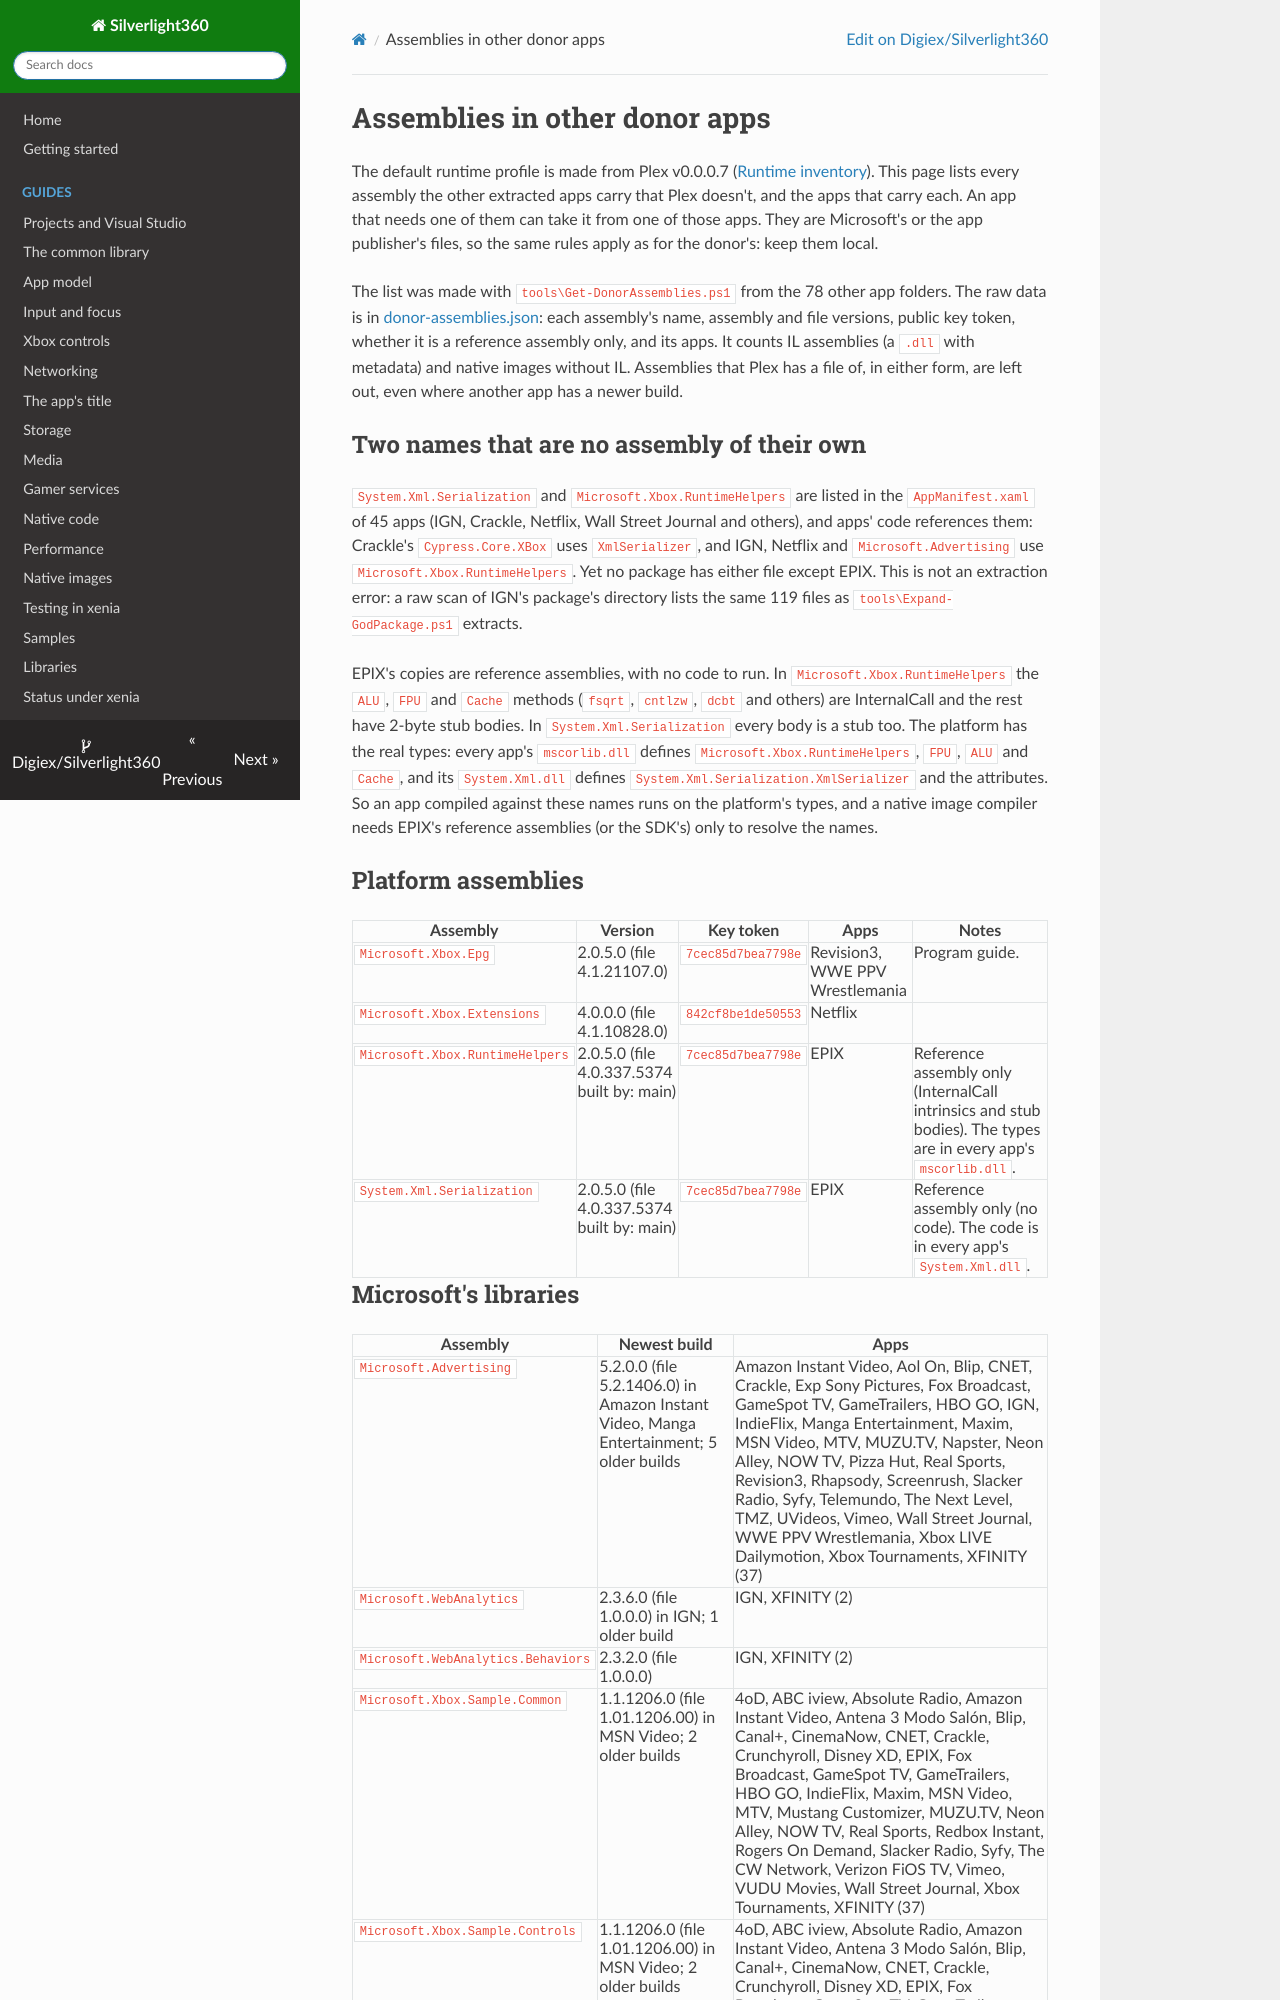

repository: Digiex/Silverlight360 · page: donor-assemblies/index.html · generator: mkdocs

# Assemblies in other donor apps

The default runtime profile is made from Plex v0.0.0.7 ([Runtime inventory](runtime-inventory.md)). This page lists every assembly the other extracted apps carry that Plex doesn't, and the apps that carry each. An app that needs one of them can take it from one of those apps. They are Microsoft's or the app publisher's files, so the same rules apply as for the donor's: keep them local.

The list was made with `tools\Get-DonorAssemblies.ps1` from the 78 other app folders. The raw data is in [donor-assemblies.json](donor-assemblies.json): each assembly's name, assembly and file versions, public key token, whether it is a reference assembly only, and its apps. It counts IL assemblies (a `.dll` with metadata) and native images without IL. Assemblies that Plex has a file of, in either form, are left out, even where another app has a newer build.

## Two names that are no assembly of their own

`System.Xml.Serialization` and `Microsoft.Xbox.RuntimeHelpers` are listed in the `AppManifest.xaml` of 45 apps (IGN, Crackle, Netflix, Wall Street Journal and others), and apps' code references them: Crackle's `Cypress.Core.XBox` uses `XmlSerializer`, and IGN, Netflix and `Microsoft.Advertising` use `Microsoft.Xbox.RuntimeHelpers`. Yet no package has either file except EPIX. This is not an extraction error: a raw scan of IGN's package's directory lists the same 119 files as `tools\Expand-GodPackage.ps1` extracts.

EPIX's copies are reference assemblies, with no code to run. In `Microsoft.Xbox.RuntimeHelpers` the `ALU`, `FPU` and `Cache` methods (`fsqrt`, `cntlzw`, `dcbt` and others) are InternalCall and the rest have 2-byte stub bodies. In `System.Xml.Serialization` every body is a stub too. The platform has the real types: every app's `mscorlib.dll` defines `Microsoft.Xbox.RuntimeHelpers`, `FPU`, `ALU` and `Cache`, and its `System.Xml.dll` defines `System.Xml.Serialization.XmlSerializer` and the attributes. So an app compiled against these names runs on the platform's types, and a native image compiler needs EPIX's reference assemblies (or the SDK's) only to resolve the names.

<!-- tables: tools\Get-DonorAssemblies.ps1 -->

## Platform assemblies

| Assembly | Version | Key token | Apps | Notes |
|---|---|---|---|---|
| `Microsoft.Xbox.Epg` | 2.0.5.0 (file 4.1.21107.0) | `7cec85d7bea7798e` | Revision3, WWE PPV Wrestlemania | Program guide. |
| `Microsoft.Xbox.Extensions` | 4.0.0.0 (file 4.1.10828.0) | `842cf8be1de50553` | Netflix |  |
| `Microsoft.Xbox.RuntimeHelpers` | 2.0.5.0 (file 4.0.337.5374 built by: main) | `7cec85d7bea7798e` | EPIX | Reference assembly only (InternalCall intrinsics and stub bodies). The types are in every app's `mscorlib.dll`. |
| `System.Xml.Serialization` | 2.0.5.0 (file 4.0.337.5374 built by: main) | `7cec85d7bea7798e` | EPIX | Reference assembly only (no code). The code is in every app's `System.Xml.dll`. |
